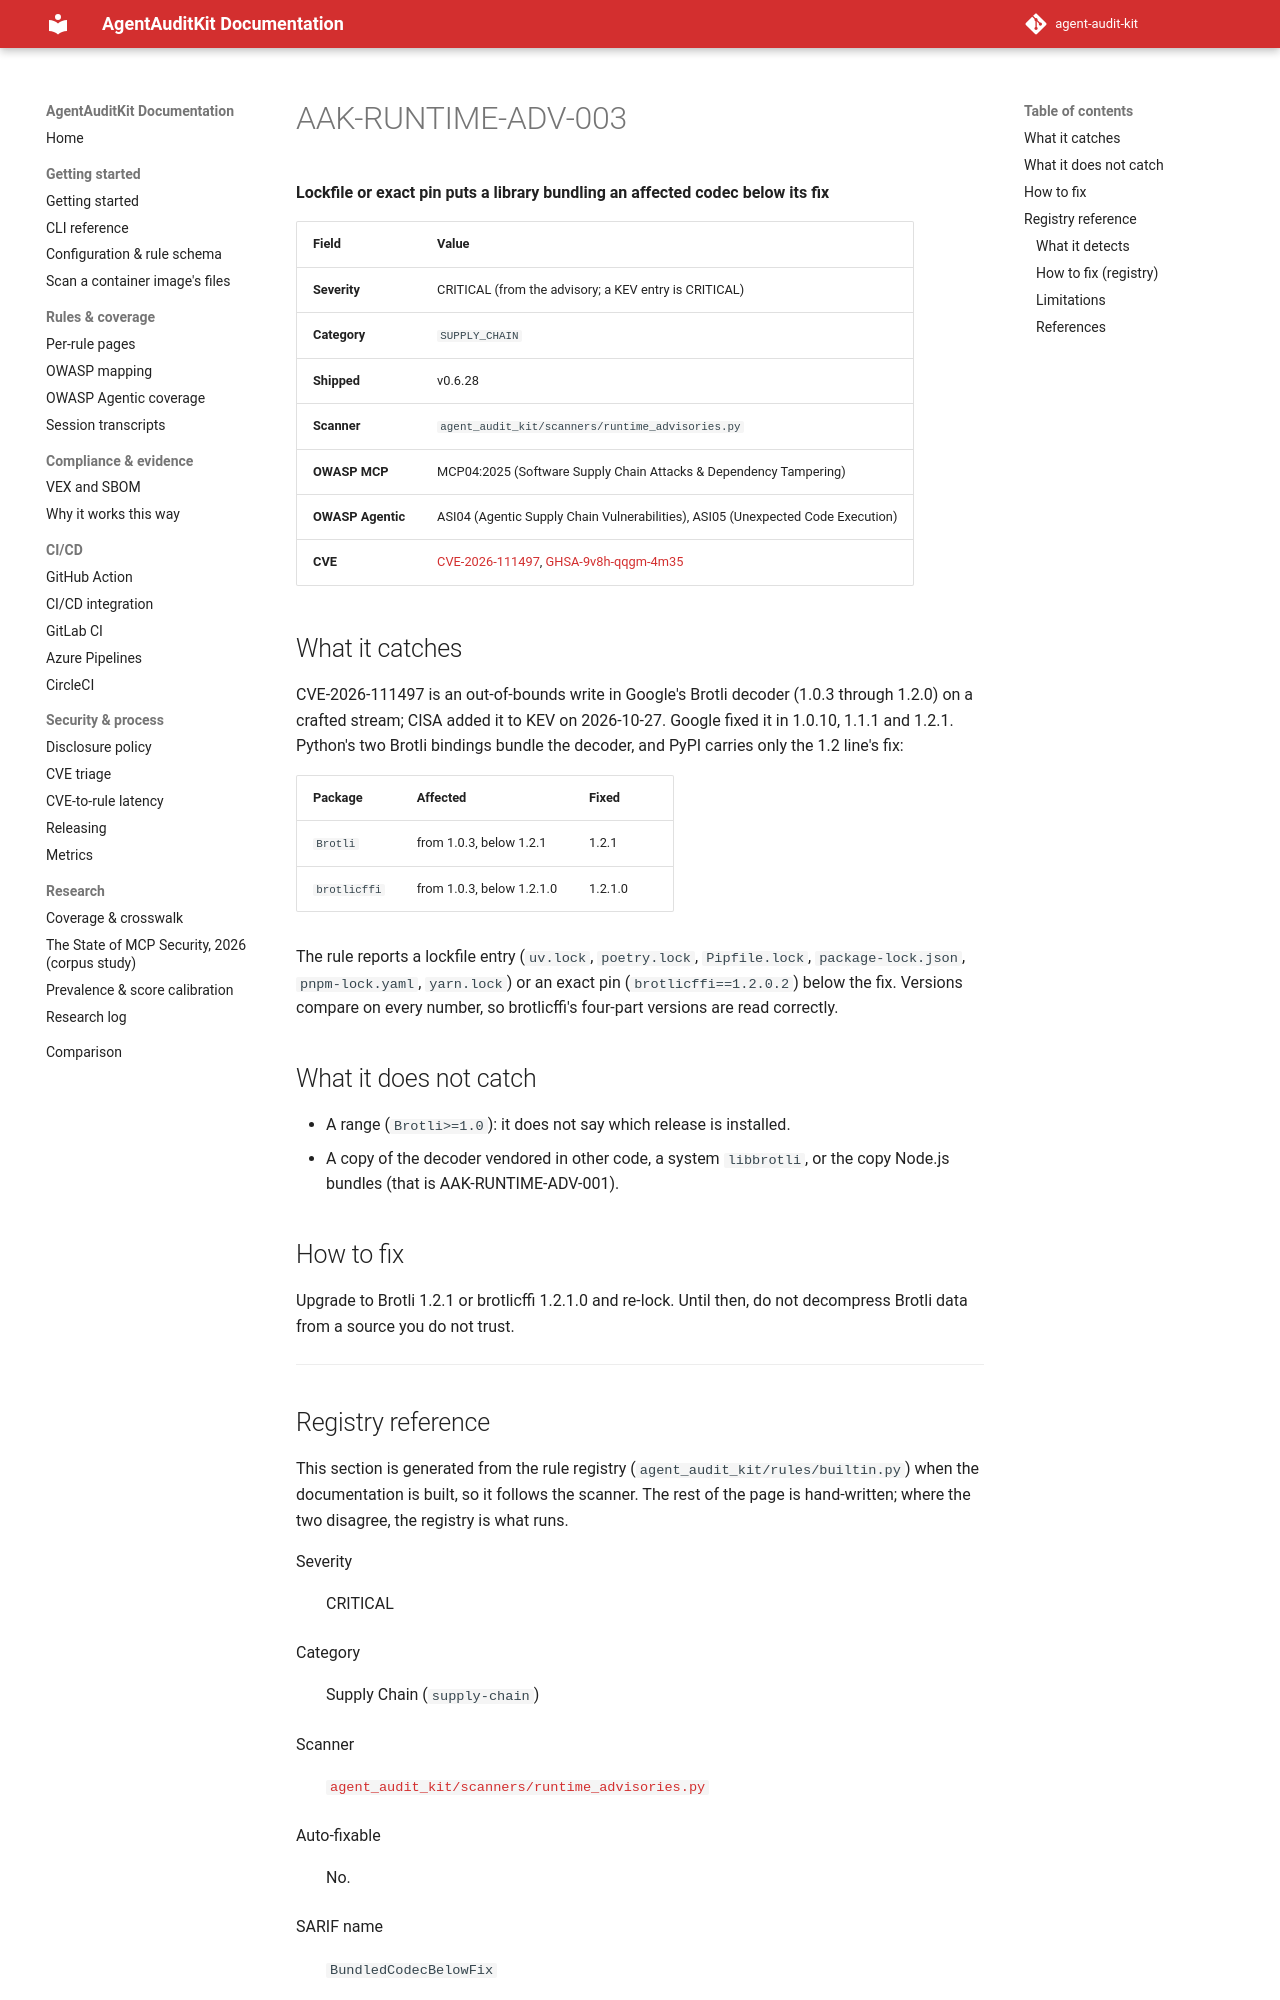

repository: sattyamjjain/agent-audit-kit · page: docs/rules/AAK-RUNTIME-ADV-003/index.html · generator: mkdocs

# AAK-RUNTIME-ADV-003

**Lockfile or exact pin puts a library bundling an affected codec below its fix**

| Field | Value |
|---|---|
| Severity | CRITICAL (from the advisory; a KEV entry is CRITICAL) |
| Category | `SUPPLY_CHAIN` |
| Shipped | v0.6.28 |
| Scanner | `agent_audit_kit/scanners/runtime_advisories.py` |
| OWASP MCP | MCP04:2025 (Software Supply Chain Attacks & Dependency Tampering) |
| OWASP Agentic | ASI04 (Agentic Supply Chain Vulnerabilities), ASI05 (Unexpected Code Execution) |
| CVE | [CVE-2026-111497](https://nvd.nist.gov/vuln/detail/CVE-2026-111497), [GHSA-9v8h-qqgm-4m35](https://github.com/advisories/GHSA-9v8h-qqgm-4m35) |
